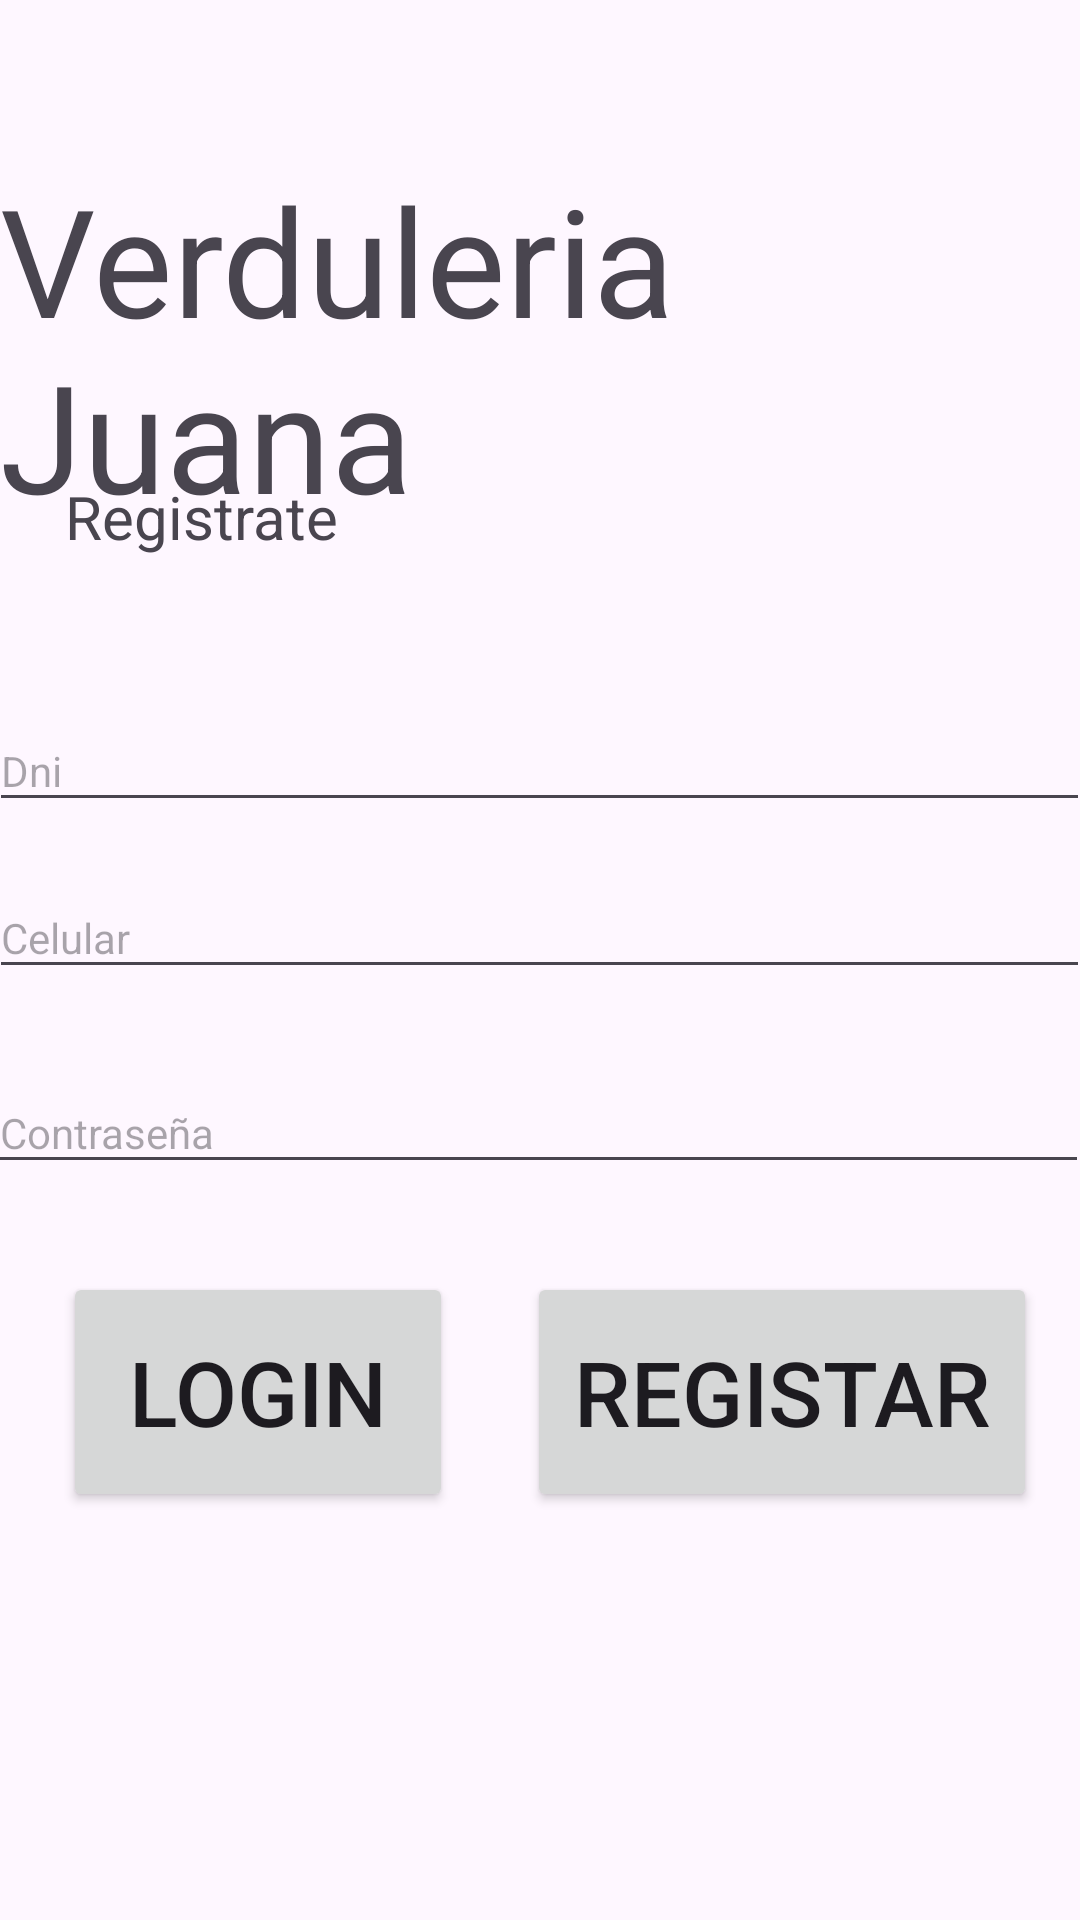

This screen was rendered from an Android layout file. Write that file and the resources it references.
<!-- AndroidManifest.xml: application theme Theme.VerduleriaCrud -->
<!-- res/layout/activity_register.xml -->
<?xml version="1.0" encoding="utf-8"?>
<androidx.constraintlayout.widget.ConstraintLayout xmlns:android="http://schemas.android.com/apk/res/android"
    xmlns:app="http://schemas.android.com/apk/res-auto"
    xmlns:tools="http://schemas.android.com/tools"
    android:layout_width="match_parent"
    android:layout_height="match_parent">

    <TextView
        android:id="@+id/txtTitulo2"
        android:layout_width="wrap_content"
        android:layout_height="wrap_content"
        android:text="Verduleria Juana"
        android:textSize="50sp"
        app:layout_constraintBottom_toBottomOf="parent"
        app:layout_constraintEnd_toEndOf="parent"
        app:layout_constraintHorizontal_bias="0.487"
        app:layout_constraintStart_toStartOf="parent"
        app:layout_constraintTop_toTopOf="parent"
        app:layout_constraintVertical_bias="0.103" />

    <TextView
        android:id="@+id/txtv"
        android:layout_width="wrap_content"
        android:layout_height="wrap_content"
        android:text="Registrate"
        android:textSize="20sp"
        app:layout_constraintBottom_toBottomOf="parent"
        app:layout_constraintEnd_toEndOf="parent"
        app:layout_constraintHorizontal_bias="0.081"
        app:layout_constraintStart_toStartOf="parent"
        app:layout_constraintTop_toTopOf="parent"
        app:layout_constraintVertical_bias="0.259" />


    <EditText
        android:id="@+id/txtDni"
        android:layout_width="367dp"
        android:layout_height="37dp"
        android:ems="20"
        android:hint="Dni"
        android:inputType="textPersonName"
        android:maxLength="8"
        android:textSize="14sp"
        android:typeface="normal"
        android:visibility="visible"
        app:layout_constraintBottom_toBottomOf="parent"
        app:layout_constraintEnd_toEndOf="parent"
        app:layout_constraintHorizontal_bias="0.59"
        app:layout_constraintStart_toStartOf="parent"
        app:layout_constraintTop_toTopOf="parent"
        app:layout_constraintVertical_bias="0.393"
        tools:visibility="visible" />

    <EditText
        android:id="@+id/txtCelular"
        android:layout_width="367dp"
        android:layout_height="37dp"
        android:ems="20"
        android:hint="Celular"
        android:inputType="phone"
        android:maxLength="9"
        android:textSize="14sp"
        app:layout_constraintBottom_toBottomOf="parent"
        app:layout_constraintEnd_toEndOf="parent"
        app:layout_constraintHorizontal_bias="0.59"
        app:layout_constraintStart_toStartOf="parent"
        app:layout_constraintTop_toBottomOf="@+id/txtDni"
        app:layout_constraintVertical_bias="0.057" />

    <EditText
        android:id="@+id/txtPassword"
        android:layout_width="367dp"
        android:layout_height="37dp"
        android:layout_marginTop="65dp"
        android:ems="20"
        android:hint="Contraseña"
        android:inputType="textPassword"
        android:textSize="14sp"
        app:layout_constraintBottom_toBottomOf="parent"
        app:layout_constraintEnd_toEndOf="parent"
        app:layout_constraintHorizontal_bias="0.636"
        app:layout_constraintStart_toStartOf="parent"
        app:layout_constraintTop_toTopOf="@+id/txtCelular"
        app:layout_constraintVertical_bias="0.0" />

    <Button
        android:id="@+id/btn_Login"
        android:layout_width="130dp"
        android:layout_height="80dp"
        android:text="Login"
        android:textSize="30sp"
        app:layout_constraintBottom_toBottomOf="parent"
        app:layout_constraintEnd_toEndOf="parent"
        app:layout_constraintHorizontal_bias="0.092"
        app:layout_constraintStart_toStartOf="parent"
        app:layout_constraintTop_toTopOf="parent"
        app:layout_constraintVertical_bias="0.757" />

    <Button
        android:id="@+id/btn_Registar"
        android:layout_width="170dp"
        android:layout_height="80dp"
        android:onClick="CLickBtnInsertar"
        android:text="Registar"
        android:textSize="30sp"
        app:layout_constraintBottom_toBottomOf="parent"
        app:layout_constraintEnd_toEndOf="parent"
        app:layout_constraintHorizontal_bias="0.925"
        app:layout_constraintStart_toStartOf="parent"
        app:layout_constraintTop_toTopOf="parent"
        app:layout_constraintVertical_bias="0.757" />


</androidx.constraintlayout.widget.ConstraintLayout>
<!-- resources referenced by this layout -->
<resources>
  <style name="Theme.VerduleriaCrud" parent="Base.Theme.VerduleriaCrud" />
  <style name="Base.Theme.VerduleriaCrud" parent="Theme.Material3.DayNight.NoActionBar">
          
          
      </style>
</resources>
